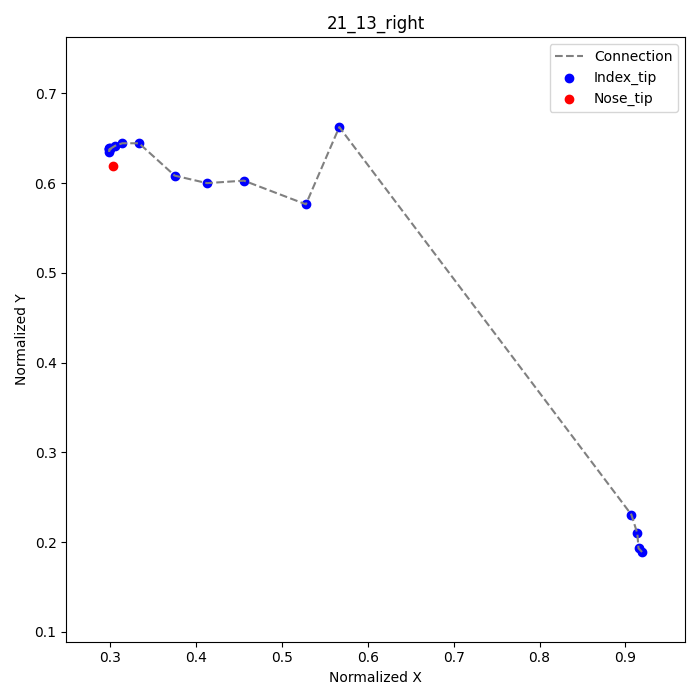

Values plotted in this chart, from the file beside it:
frame, index_tip_x, index_tip_y, nose_tip_x, nose_tip_y
1, 0.9194, 0.1889, 0.3028, 0.6194
2, 0.9153, 0.1931, , 
3, 0.9139, 0.2097, , 
4, 0.9069, 0.2306, , 
13, 0.5667, 0.6625, , 
14, 0.5278, 0.5764, , 
15, 0.4556, 0.6028, , 
16, 0.4125, 0.6, , 
17, 0.375, 0.6083, , 
18, 0.3333, 0.6444, , 
19, 0.3139, 0.6444, , 
20, 0.3056, 0.6417, , 
21, 0.2986, 0.6375, , 
22, 0.2986, 0.6389, , 
23, 0.3, 0.6389, , 
24, 0.3, 0.6375, , 
25, 0.2986, 0.6375, , 
26, 0.2986, 0.6347, , 
